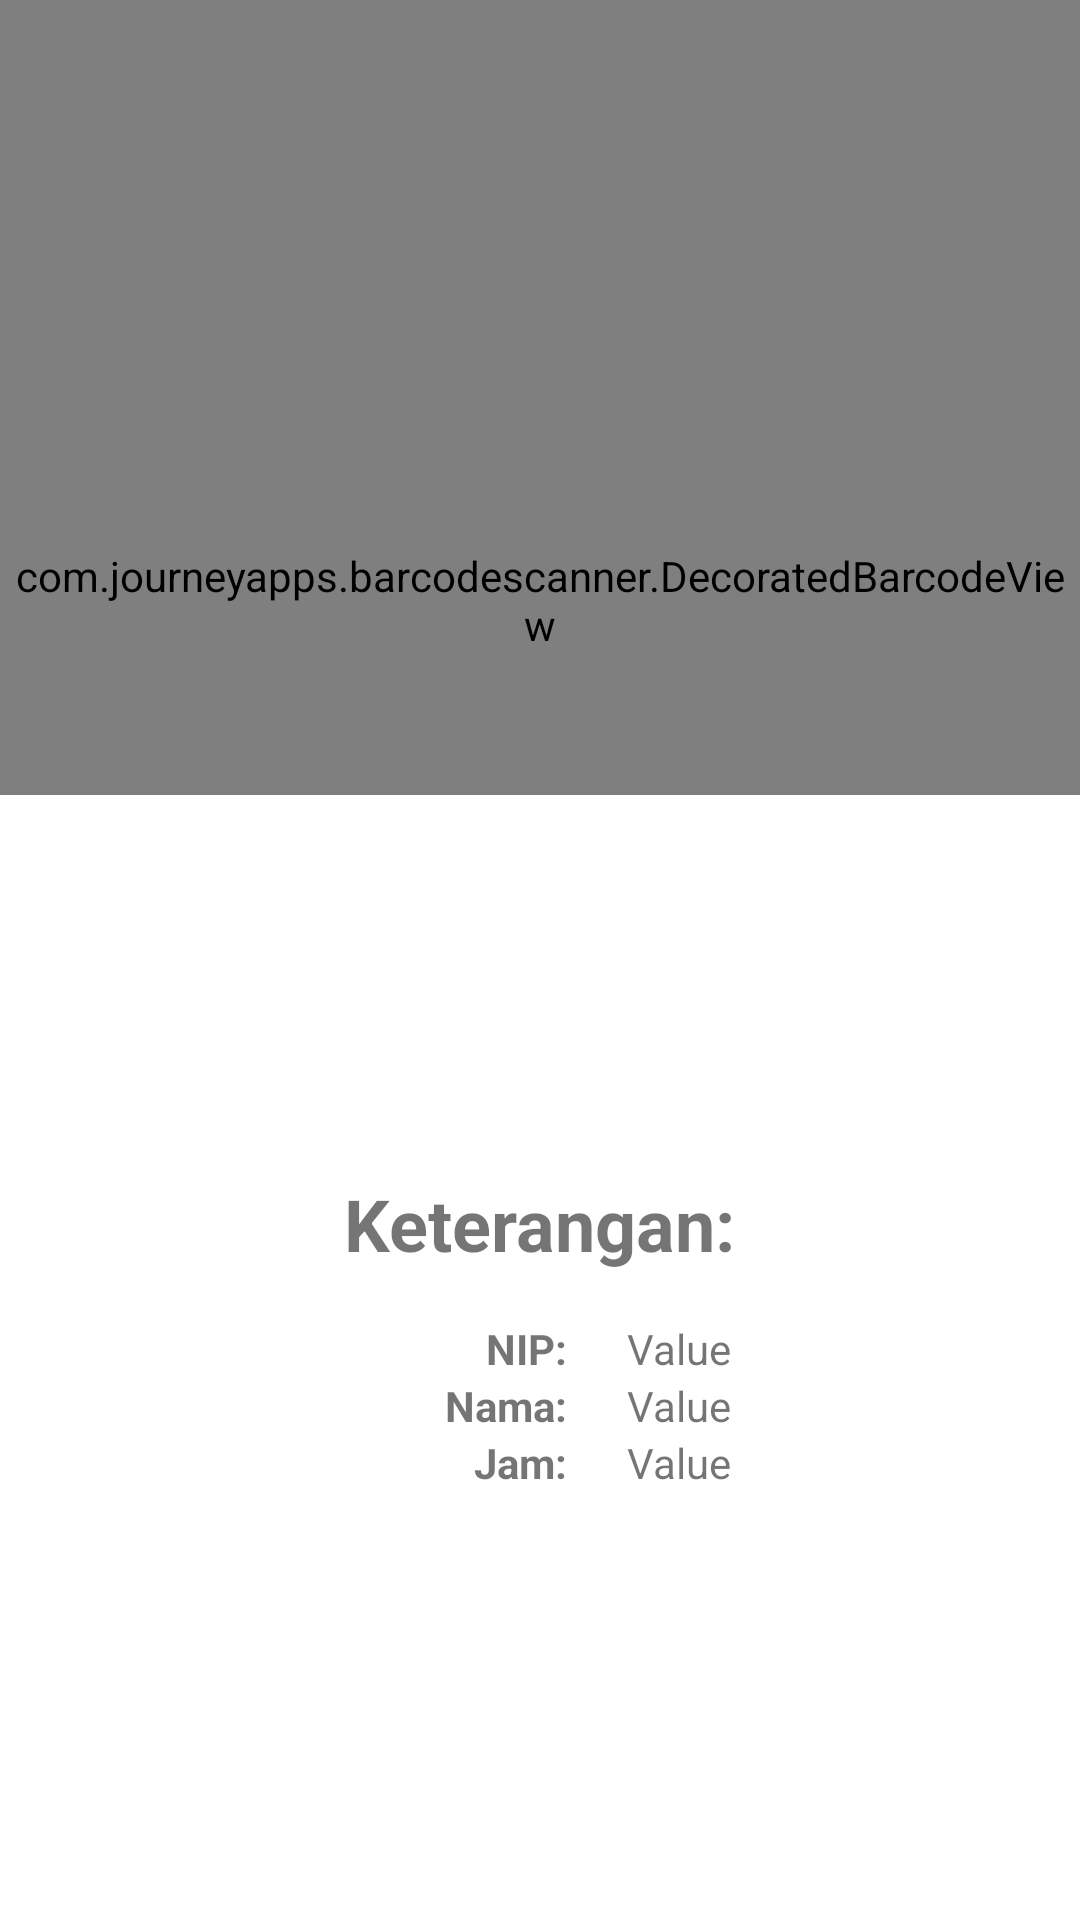

Layout XML and referenced resources for this Android screen:
<!-- AndroidManifest.xml: application theme Theme.Managementabsenandroid -->
<!-- res/layout/activity_absen_acivity.xml -->
<?xml version="1.0" encoding="utf-8"?>
<LinearLayout xmlns:android="http://schemas.android.com/apk/res/android"
    xmlns:app="http://schemas.android.com/apk/res-auto"
    xmlns:tools="http://schemas.android.com/tools"
    android:layout_width="match_parent"
    android:layout_height="match_parent"
    android:orientation="vertical"
    tools:context=".AbsenAcivity">

    
    <FrameLayout
        android:id="@+id/cameraContainer"
        android:layout_width="match_parent"
        android:layout_height="0dp"
        android:layout_weight="1">

        <com.journeyapps.barcodescanner.DecoratedBarcodeView
            android:id="@+id/barcodeScannerView"
            android:layout_width="match_parent"
            android:layout_height="400dp" />

    </FrameLayout>

    
    <LinearLayout
        android:layout_width="match_parent"
        android:layout_height="375dp"
        android:orientation="vertical"
        android:gravity="center"
        android:padding="16dp">

        <TextView
            android:id="@+id/message"
            android:layout_width="wrap_content"
            android:layout_height="wrap_content"
            android:text="Keterangan:"
            android:textSize="24dp"
            android:textStyle="bold"/>

        <TableLayout
            android:layout_width="match_parent"
            android:layout_height="wrap_content"
            android:padding="16dp">

            <TableRow>

                <TextView
                    android:id="@+id/textViewIdLabel"
                    android:layout_width="177dp"
                    android:layout_height="wrap_content"
                    android:paddingRight="20dp"
                    android:gravity="end"
                    android:text="NIP:"
                    android:textStyle="bold" />

                <TextView
                    android:id="@+id/textViewIdValue"
                    android:layout_width="266dp"
                    android:layout_height="wrap_content"
                    android:text="Value" />
            </TableRow>

            <TableRow>

                <TextView
                    android:id="@+id/textViewNameLabel"
                    android:layout_width="wrap_content"
                    android:layout_height="wrap_content"
                    android:paddingRight="20dp"
                    android:gravity="end"
                    android:text="Nama:"
                    android:textStyle="bold" />

                <TextView
                    android:id="@+id/textViewNameValue"
                    android:layout_width="wrap_content"
                    android:layout_height="wrap_content"
                    android:text="Value" />
            </TableRow>

            <TableRow>

                <TextView
                    android:id="@+id/textViewTimeLabel"
                    android:layout_width="wrap_content"
                    android:layout_height="wrap_content"
                    android:paddingRight="20dp"
                    android:gravity="end"
                    android:text="Jam:"
                    android:textStyle="bold" />

                <TextView
                    android:id="@+id/textViewTimeValue"
                    android:layout_width="wrap_content"
                    android:layout_height="wrap_content"
                    android:text="Value" />
            </TableRow>

        </TableLayout>

    </LinearLayout>

</LinearLayout>
<!-- resources referenced by this layout -->
<resources>
  <style name="Theme.Managementabsenandroid" parent="Theme.MaterialComponents.DayNight.DarkActionBar">
          
          <item name="colorPrimary">@color/purple_500</item>
          <item name="colorPrimaryVariant">@color/purple_700</item>
          <item name="colorOnPrimary">@color/white</item>
          
          <item name="colorSecondary">@color/teal_200</item>
          <item name="colorSecondaryVariant">@color/teal_700</item>
          <item name="colorOnSecondary">@color/black</item>
          
          <item name="android:statusBarColor">?attr/colorPrimaryVariant</item>
          
      </style>
  <!-- not gathered from this repository: default colours our renderer supplied (Android Studio template values) -->
  <color name="purple_500">#FF6200EE</color>
  <color name="purple_700">#FF3700B3</color>
  <color name="teal_200">#FF03DAC5</color>
  <color name="teal_700">#FF018786</color>
  <color name="black">#FF000000</color>
  <color name="white">#FFFFFFFF</color>
</resources>
